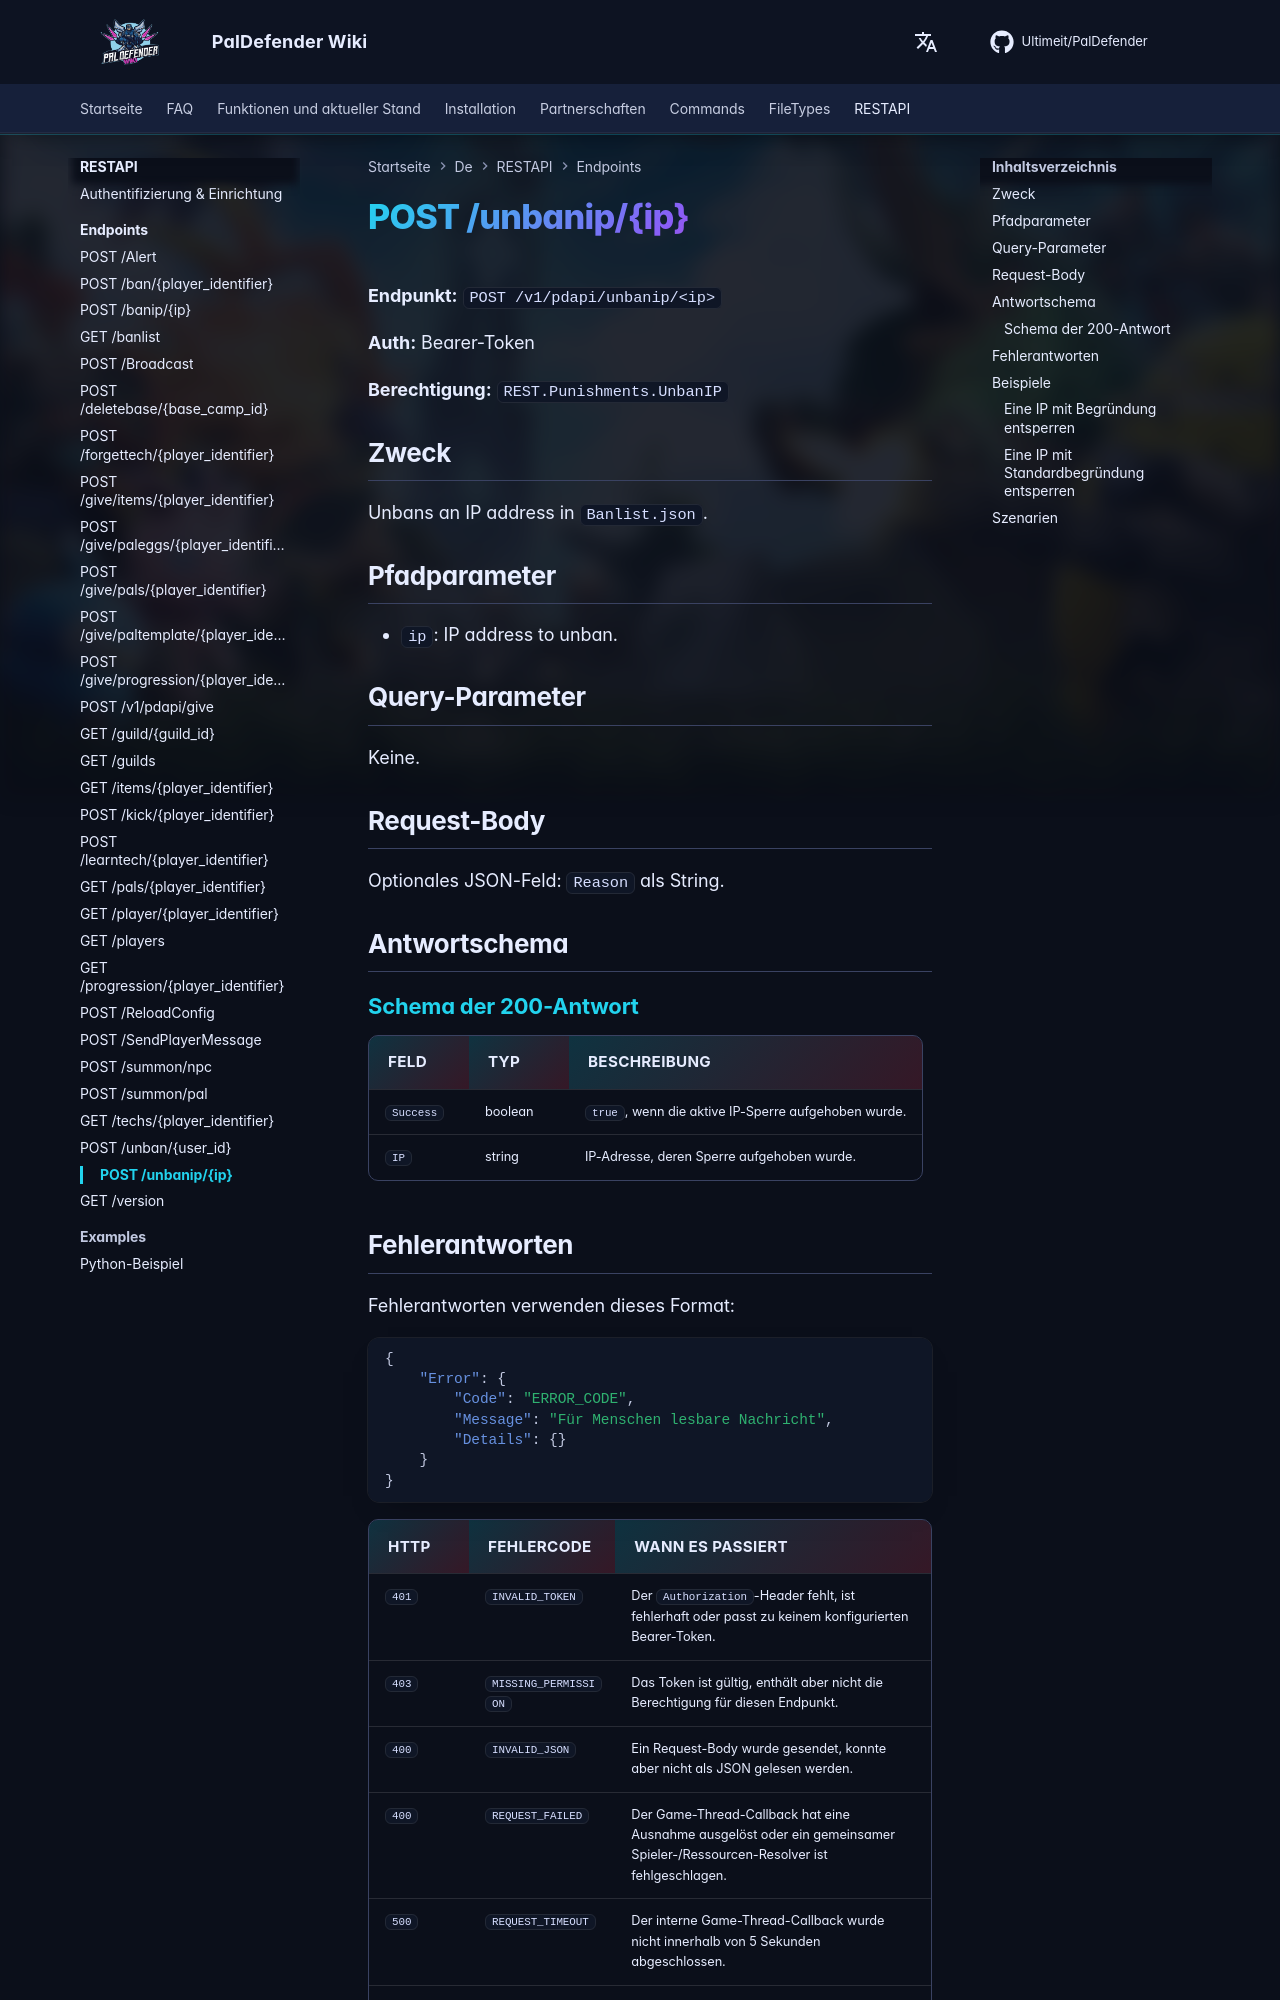

repository: Ultimeit/PalDefender · page: de/RESTAPI/Endpoints/unbanip/index.html · generator: mkdocs

# POST /unbanip/{ip}



**Endpunkt:** `POST /v1/pdapi/unbanip/<ip>`

**Auth:** Bearer-Token

**Berechtigung:** `REST.Punishments.UnbanIP`

## Zweck

Unbans an IP address in `Banlist.json`.

## Pfadparameter

- `ip`: IP address to unban.

## Query-Parameter

Keine.

## Request-Body

Optionales JSON-Feld: `Reason` als String.

## Antwortschema

--8<-- "_snippets/de/restapi/schemas/unbanip.md"
